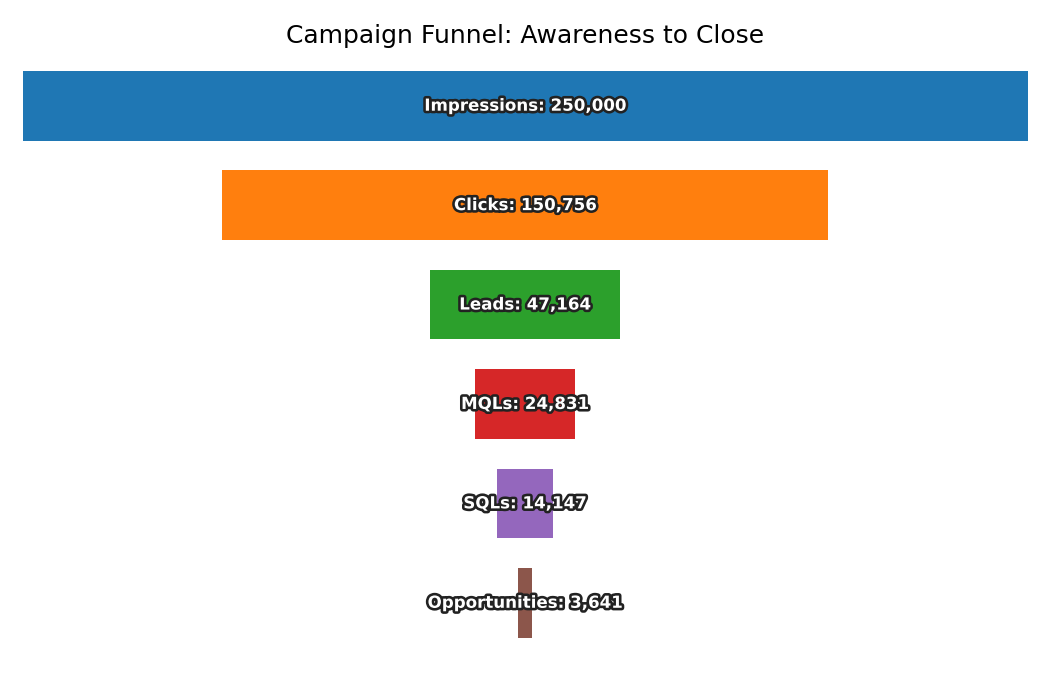

Source data for this figure (header and first rows):
Stage, Count
Impressions, 250000
Clicks, 150756
Leads, 47164
MQLs, 24831
SQLs, 14147
Opportunities, 3641
